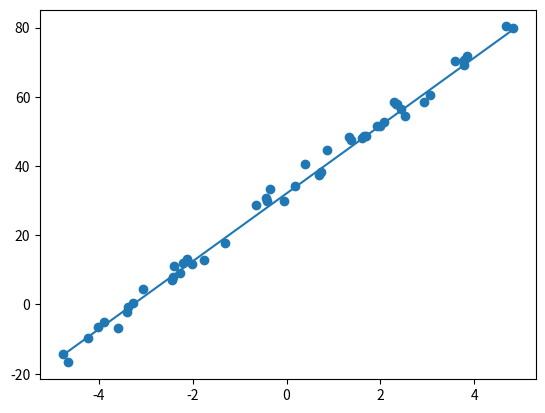

The matplotlib source for this figure:
import numpy as np
import matplotlib.pyplot as plt
import math
import time
import random
import statistics
from scipy.stats import pearsonr

num_values = 50
x_scale_factor = 10
x_offset = -5
noise_stdev = 2

#---------------------------------------------------------#

#set up learning algorithm for regression.
lambda_ = 0.01
coeffs = [1, 1]
max_iters = 500
iter = 0
mse_threshold = 0.01
error = 1000

def MSE(omega_0, omega_1, x_array, y_array):
    num_values = len(x_array)
    if len(x_array) != len(y_array):
        raise ValueError("x and y arrays aren't the same size, 3head")

    #iterate through each value in the array
    sum = 0
    for i in range(len(x_array)):
        x_n = x_array[i]
        y_n = y_array[i]
        sum += (y_n - (omega_0 * x_n + omega_1))**2

    return sum / num_values

def r_squared(x_array, y_array, y_stars):
    num_values = len(x_array)
    if len(x_array) != len(y_array):
        raise ValueError("x and y arrays aren't the same size, 3head")

    #print(y_array)
    #print(type(y_array))

    #find mean of the y_values array
    y_mean = statistics.mean(y_array)

    #iterate through each value in the array
    RSS = 0
    REGSS = 0
    TSS = 0
    for i in range(len(x_array)):
        y_n = y_array[i]
        y_star = y_stars[i]
        #RSS += (y_n - y_star)**2
        REGSS += (y_star - y_mean)**2
        TSS += (y_n - y_mean)**2

    #return 1 - RSS/TSS
    return REGSS/TSS
        


#make our functions for both partial derivatives
#the partial derivative is proportional to the sum of all values,
#so the iteration happens here
def dE_d_omega_0(omega_0, omega_1, x_array, y_array):
    num_values = len(x_array)
    if len(x_array) != len(y_array):
        raise ValueError("x and y arrays aren't the same size")

    #iterate through each value in the array
    sum = 0
    for i in range(len(x_array)):
        x_n = x_array[i]
        y_n = y_array[i]
        sum += x_n * (y_n - (omega_0 * x_n + omega_1))

    return sum * (-2 / num_values)

def dE_d_omega_1(omega_0, omega_1, x_array, y_array):
    num_values = len(x_array)
    if len(x_array) != len(y_array):
        raise ValueError("x and y arrays aren't the same size")

    #iterate through each value in the array
    sum = 0
    for i in range(len(x_array)):
        x_n = x_array[i]
        y_n = y_array[i]
        sum += (y_n - (omega_0 * x_n + omega_1))

    return sum * (-2 / num_values)


#main function; otherwise we just import the functions
#from this module
if __name__ == '__main__':

    #start with a vector of x
    x_array = x_scale_factor * np.random.rand(1, num_values)[0] + x_offset
    x_array.sort()

    #make y_array with actual values of first, second weight
    y_array = 9.8*x_array + 32.2

    #add some gaussian noise to the dataset
    noise = np.random.normal(0, noise_stdev, num_values)
    y_plus_noise = y_array + noise

    print(x_array)
    print(y_array)



    #test out our rsquared function
    #r_sq1 = r_squared(x_array, y_array, y_pred)
    #r_sq2 = (pearsonr(y_array, y_pred))**2
    #print('\nR squared v1 and v2: ', r_sq1, r_sq2)

    #iterate through each time and improve model
    while iter < max_iters and error > mse_threshold:
       
        #make our first guess as to the model
        y_pred = coeffs[0]*x_array + coeffs[1]
        r_sq1 = r_squared(x_array, y_array, y_pred)

        #find error of the current approximation
        error = MSE(coeffs[0], coeffs[1], x_array, y_array)
        deriv0 = dE_d_omega_0(coeffs[0], coeffs[1], x_array, y_array)
        deriv1 = dE_d_omega_1(coeffs[0], coeffs[1], x_array, y_array)

        print('\nCoeffs: ', coeffs)
        print('Error: ', error)
        print('R_squared: ', r_sq1)

        #update omega 0 and 1 based on gradient descent
        coeffs[0] = coeffs[0] - lambda_*deriv0
        coeffs[1] = coeffs[1] - lambda_*deriv1

        iter += 1
        print('Iteration: ', iter)
        #time.sleep(0.5)
    

    #plt.scatter(x_array, y_array)
    plt.scatter(x_array, y_plus_noise)
    plt.plot(x_array, y_pred)
    plt.show()
